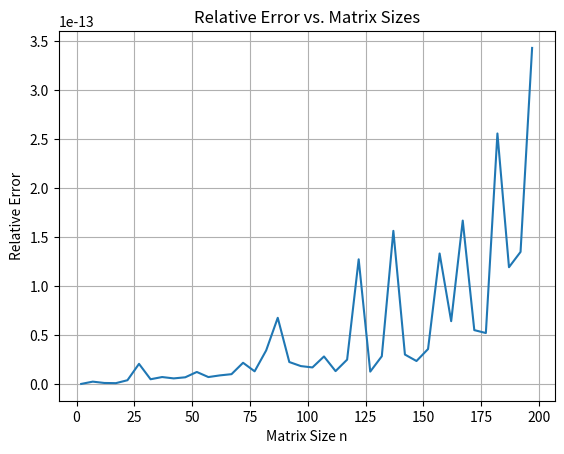

The matplotlib source for this figure:
import numpy as np
import matplotlib.pyplot as plt


def householder_reflection(v):
    u = v / (v[0] + np.copysign(np.linalg.norm(v), v[0]))
    u[0] = 1
    H = np.eye(len(v)) - (2 / np.dot(u, u)) * np.outer(u, u)
    return H


def apply_householder(H, A):
    return np.dot(H, A)


def qr_decomposition(A):
    m, n = A.shape
    R = A.copy()
    Q = np.eye(m)
    
    for i in range(min(m, n)):
        H = np.eye(m)
        H[i:, i:] = householder_reflection(R[i:, i])
        R = apply_householder(H, R)
        Q = apply_householder(H, Q)
    
    return Q.T, R


def solve_triangular(R, b):
    n = R.shape[1] 
    x = np.zeros(n)
    
    for i in range(n - 1, -1, -1):
        x[i] = b[i]
        for j in range(i + 1, n):
            x[i] -= R[i, j] * x[j]
        x[i] /= R[i, i]
    
    return x


def incremental_least_squares(An, bn, an1, beta_n1):
    An1 = np.vstack((An, an1))
    bn1 = np.append(bn, beta_n1)
    Qn1, Rn1 = qr_decomposition(An1)
    Qt_bn1 = np.dot(Qn1.T, bn1)[:Rn1.shape[1]] 
    x_min_n1 = solve_triangular(Rn1, Qt_bn1)
    return x_min_n1, An1, bn1


def relative_error(manual, numpy_sol):
    return np.linalg.norm(manual - numpy_sol) / np.linalg.norm(numpy_sol)


sizes = range(2, 201, 5)
relative_errors = []

for n in sizes:
    A = np.random.rand(n, n)
    b = np.random.rand(n)
    
    an1 = np.random.rand(1, n)
    beta_n1 = np.random.rand()

    x_min_manual, _, _ = incremental_least_squares(A, b, an1, beta_n1)
    x_min_np, _, _, _ = np.linalg.lstsq(np.vstack((A, an1)), np.append(b, beta_n1), rcond=None)

    error = relative_error(x_min_manual, x_min_np)
    relative_errors.append(error)

plt.plot(sizes, relative_errors)
plt.title('Relative Error vs. Matrix Sizes')
plt.xlabel('Matrix Size n')
plt.ylabel('Relative Error')
plt.grid(True)
plt.show()
